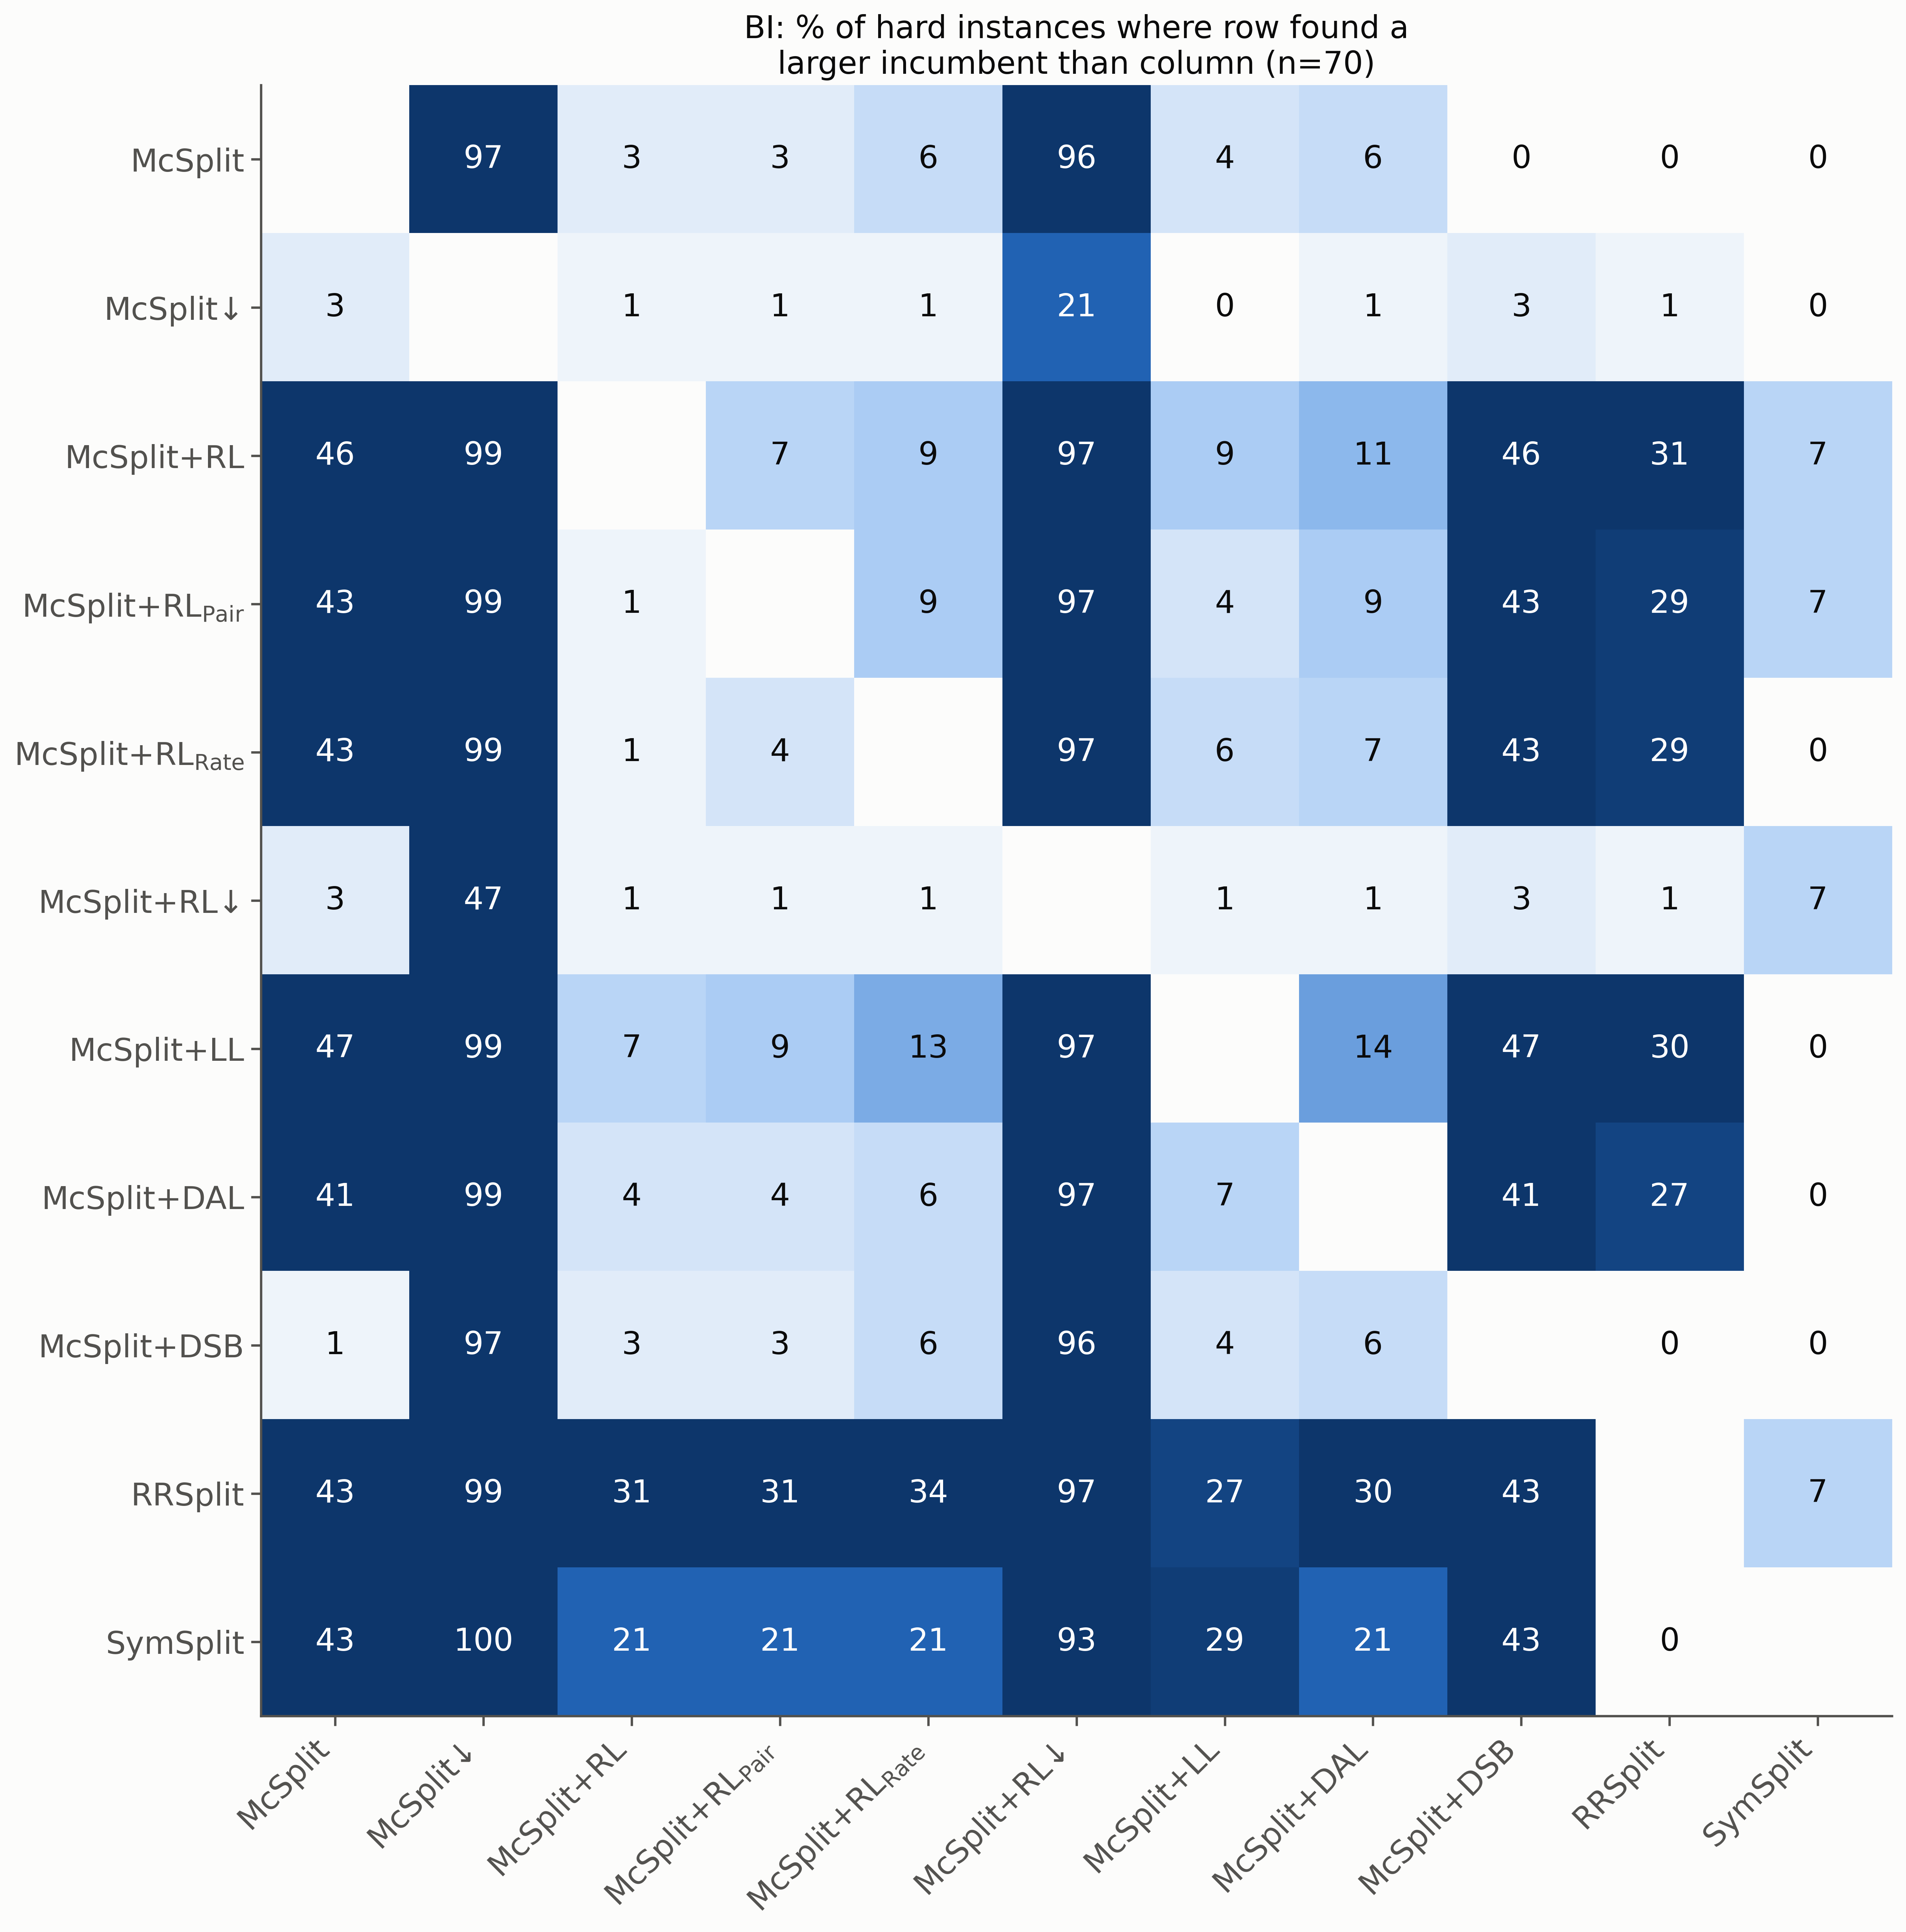

Data behind this chart, as committed beside it:
, McSplit, McSplit↓, McSplit+RL, McSplit+RL$_{\mathrm{Pair}}$, McSplit+RL$_{\mathrm{Rate}}$, McSplit+RL↓, McSplit+LL, McSplit+DAL, McSplit+DSB, RRSplit, SymSplit
McSplit, , 97.1, 2.9, 2.9, 5.7, 95.7, 4.3, 5.7, 0.0, 0.0, 0.0
McSplit↓, 2.9, , 1.4, 1.4, 1.4, 21.4, 0.0, 1.4, 2.9, 1.4, 0.0
McSplit+RL, 45.7, 98.6, , 7.1, 8.6, 97.1, 8.6, 11.4, 45.7, 31.4, 7.1
McSplit+RL$_{\mathrm{Pair}}$, 42.9, 98.6, 1.4, , 8.6, 97.1, 4.3, 8.6, 42.9, 28.6, 7.1
McSplit+RL$_{\mathrm{Rate}}$, 42.9, 98.6, 1.4, 4.3, , 97.1, 5.7, 7.1, 42.9, 28.6, 0.0
McSplit+RL↓, 2.9, 47.1, 1.4, 1.4, 1.4, , 1.4, 1.4, 2.9, 1.4, 7.1
McSplit+LL, 47.1, 98.6, 7.1, 8.6, 12.9, 97.1, , 14.3, 47.1, 30.0, 0.0
McSplit+DAL, 41.4, 98.6, 4.3, 4.3, 5.7, 97.1, 7.1, , 41.4, 27.1, 0.0
McSplit+DSB, 1.4, 97.1, 2.9, 2.9, 5.7, 95.7, 4.3, 5.7, , 0.0, 0.0
RRSplit, 42.9, 98.6, 31.4, 31.4, 34.3, 97.1, 27.1, 30.0, 42.9, , 7.1
SymSplit, 42.9, 100.0, 21.4, 21.4, 21.4, 92.9, 28.6, 21.4, 42.9, 0.0, 
